Image classification data set "DATA" (Vikas-ABD/Thermal_Mango_image_classification_using_ML on GitHub). Class labels (3): fresh, good, spoil.

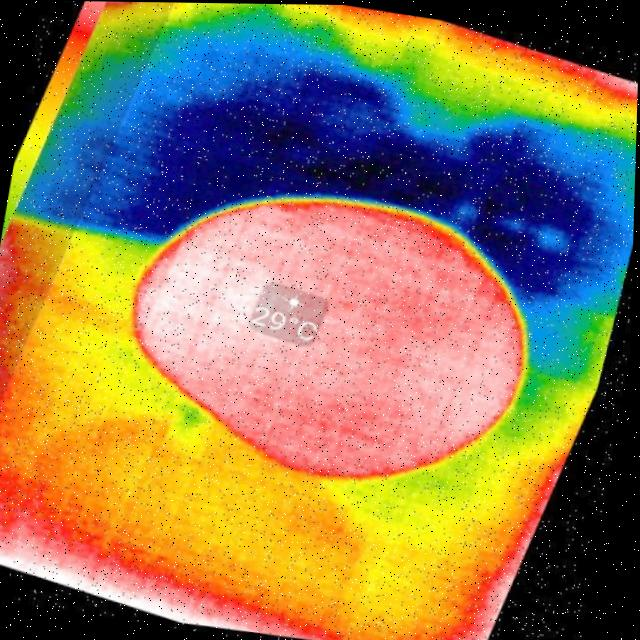
Label: spoil

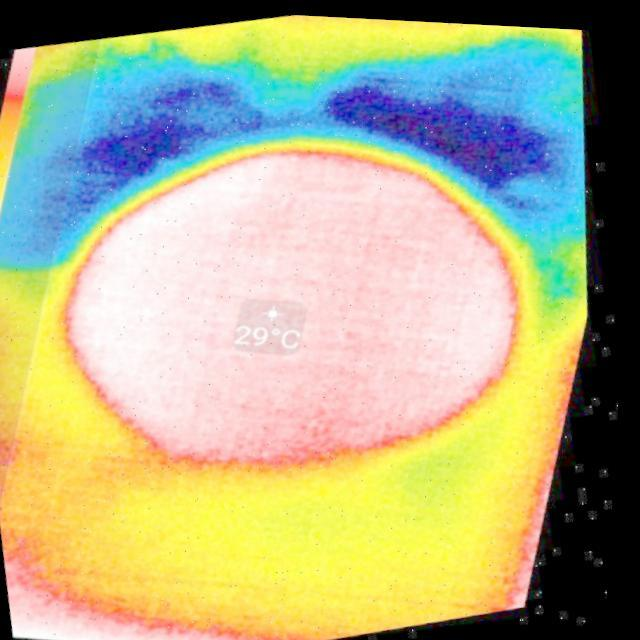
Label: fresh

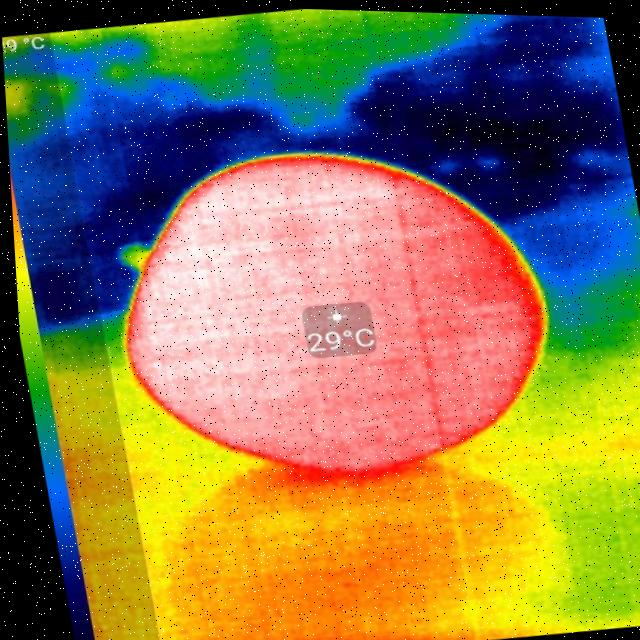
Label: good

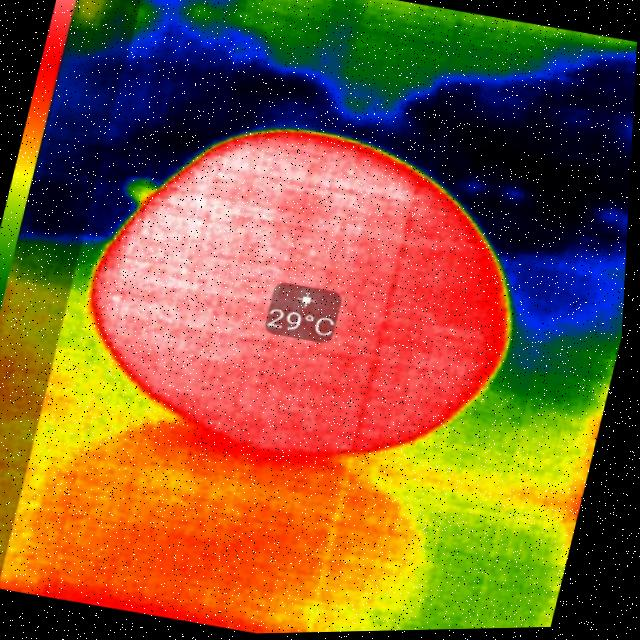
Label: good

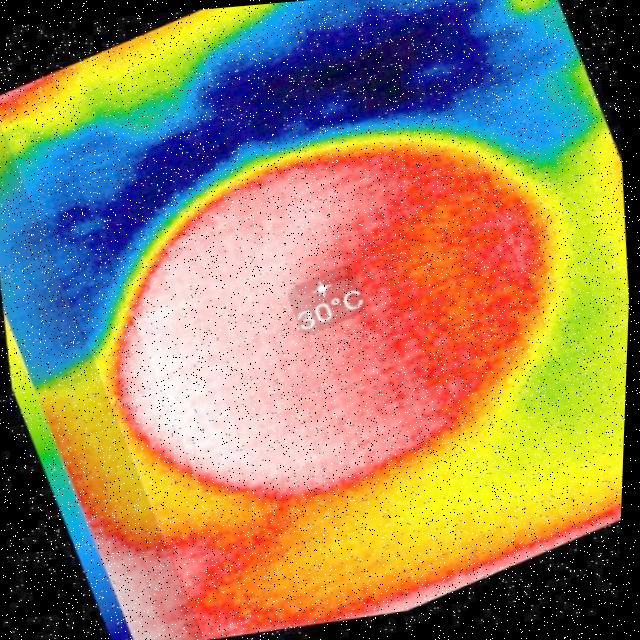
Label: fresh

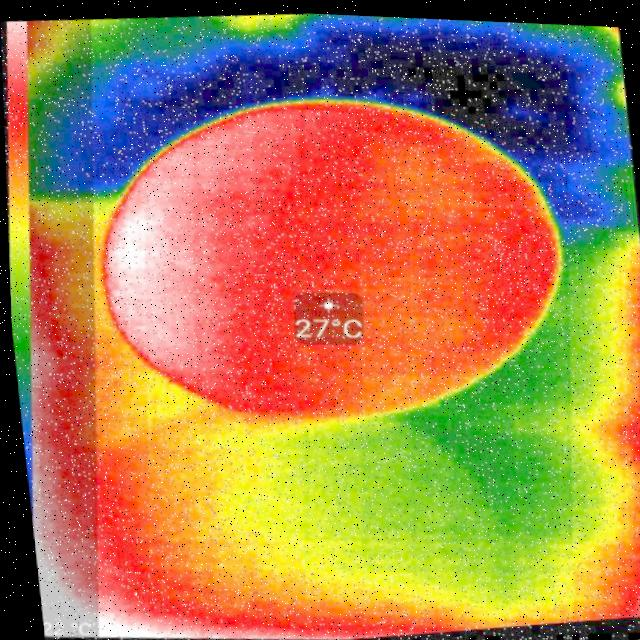
Label: good
